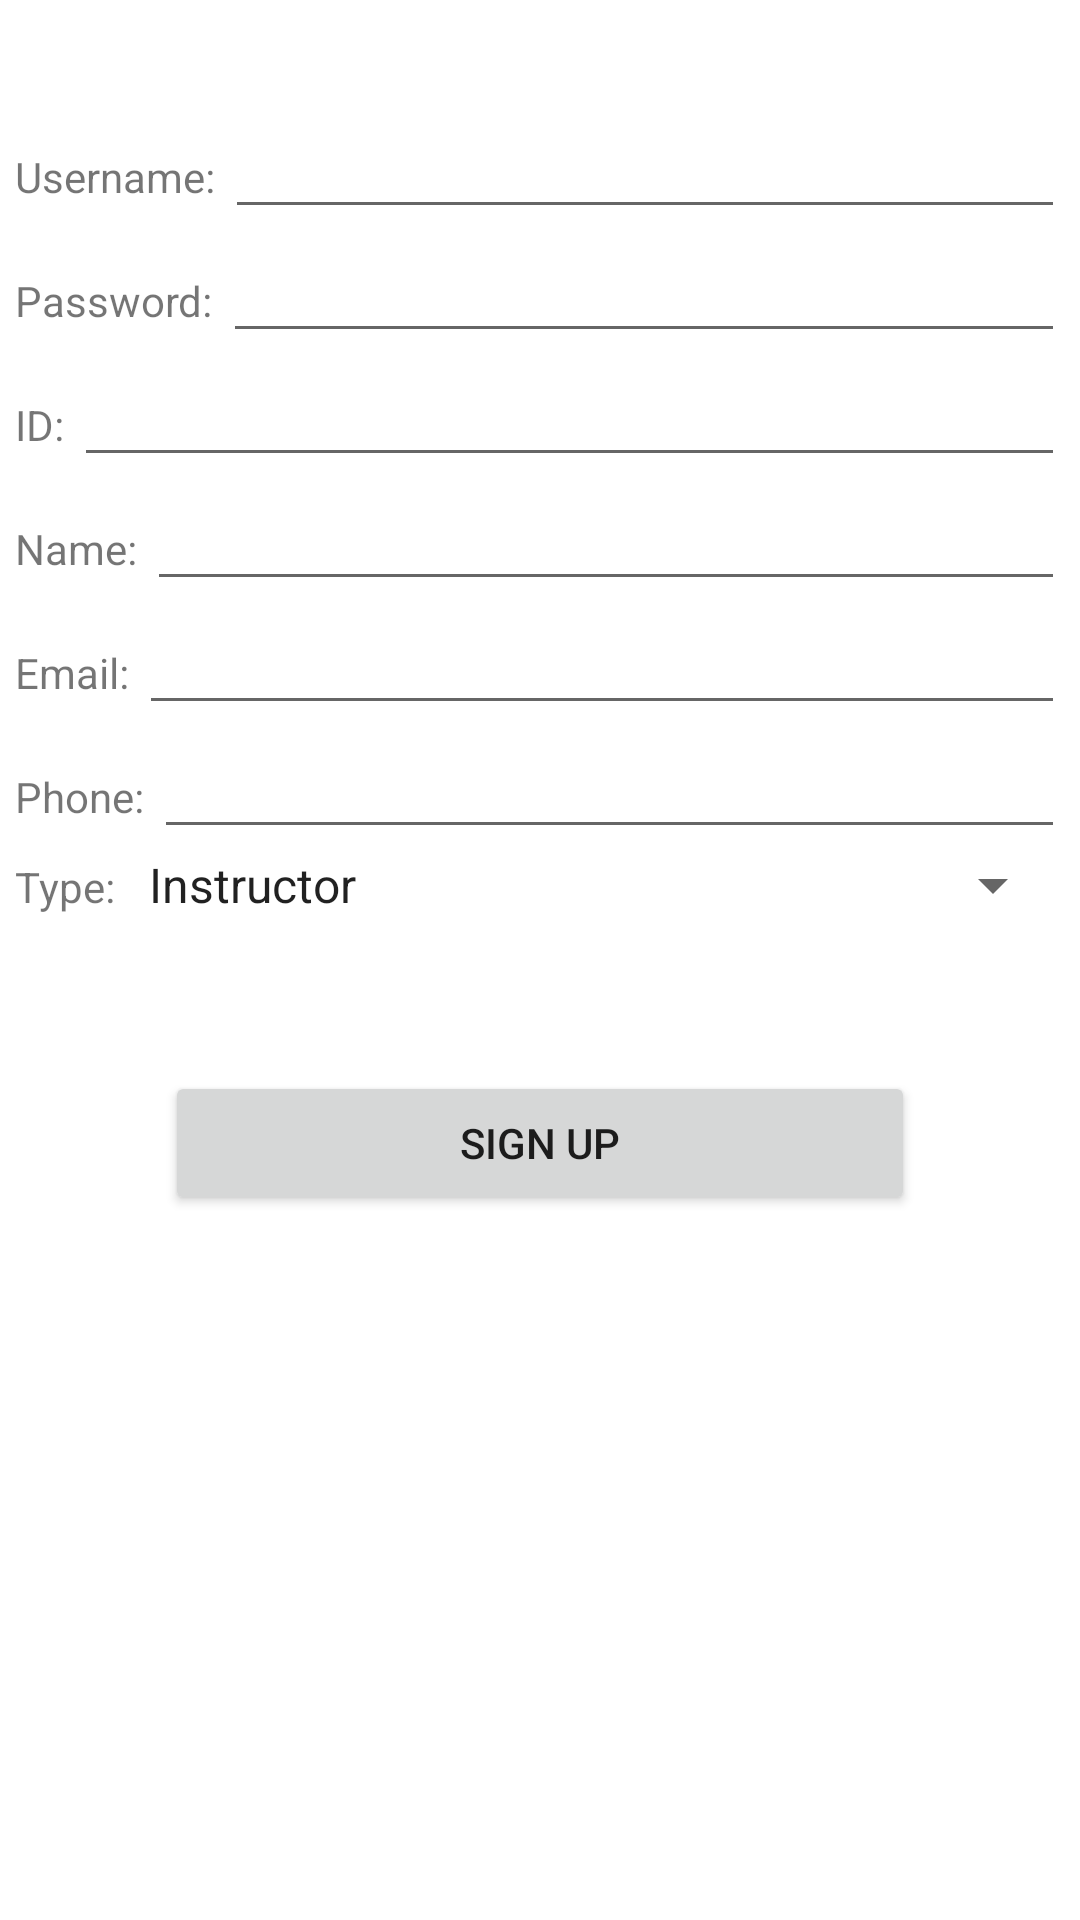

Android layout source for this screen:
<!-- AndroidManifest.xml: application theme Theme.StudentCourseBooking -->
<!-- res/layout/activity_sign_up.xml -->
<?xml version="1.0" encoding="utf-8"?>
<RelativeLayout xmlns:android="http://schemas.android.com/apk/res/android"
    xmlns:app="http://schemas.android.com/apk/res-auto"
    xmlns:tools="http://schemas.android.com/tools"
    android:layout_width="match_parent"
    android:layout_height="match_parent"
    android:padding="5dp"
    tools:context=".MainActivity">

    <LinearLayout
        android:orientation="vertical"
        android:layout_width="match_parent"
        android:layout_height="wrap_content">

        <LinearLayout
            android:layout_marginTop="30dp"
            android:layout_width="match_parent"
            android:layout_height="wrap_content">

            <TextView
                android:text="Username: "
                android:layout_width="wrap_content"
                android:layout_height="wrap_content"/>
            <EditText
                android:id="@+id/etUsername"
                android:layout_width="0dp"
                android:layout_weight="1"
                android:layout_height="wrap_content"/>
        </LinearLayout>

        <LinearLayout
            android:layout_width="match_parent"
            android:layout_height="wrap_content">

            <TextView
                android:text="Password: "
                android:layout_width="wrap_content"
                android:layout_height="wrap_content"/>
            <EditText
                android:id="@+id/etPassword"
                android:layout_width="0dp"
                android:layout_weight="1"
                android:layout_height="wrap_content"/>
        </LinearLayout>

        <LinearLayout
            android:layout_width="match_parent"
            android:layout_height="wrap_content">

            <TextView
                android:text="ID: "
                android:layout_width="wrap_content"
                android:layout_height="wrap_content"/>
            <EditText
                android:id="@+id/etId"
                android:layout_width="0dp"
                android:layout_weight="1"
                android:layout_height="wrap_content"/>
        </LinearLayout>

        <LinearLayout
            android:layout_width="match_parent"
            android:layout_height="wrap_content">

            <TextView
                android:text="Name: "
                android:layout_width="wrap_content"
                android:layout_height="wrap_content"/>
            <EditText
                android:id="@+id/etName"
                android:layout_width="0dp"
                android:layout_weight="1"
                android:layout_height="wrap_content"/>
        </LinearLayout>

        <LinearLayout
            android:layout_width="match_parent"
            android:layout_height="wrap_content">

            <TextView
                android:text="Email: "
                android:layout_width="wrap_content"
                android:layout_height="wrap_content"/>
            <EditText
                android:id="@+id/etEmail"
                android:layout_width="0dp"
                android:layout_weight="1"
                android:layout_height="wrap_content"/>
        </LinearLayout>

        <LinearLayout
            android:layout_width="match_parent"
            android:layout_height="wrap_content">

            <TextView
                android:text="Phone: "
                android:layout_width="wrap_content"
                android:layout_height="wrap_content"/>
            <EditText
                android:id="@+id/etPhone"
                android:layout_width="0dp"
                android:layout_weight="1"
                android:layout_height="wrap_content"/>
        </LinearLayout>

        <LinearLayout
            android:layout_width="match_parent"
            android:layout_height="wrap_content">

            <TextView
                android:text="Type: "
                android:layout_width="wrap_content"
                android:layout_height="wrap_content"/>
            <Spinner
                android:id="@+id/spType"
                android:entries="@array/types"
                android:layout_width="0dp"
                android:layout_weight="1"
                android:layout_height="wrap_content"/>
        </LinearLayout>

        <Button
            android:id="@+id/btnSignUp"
            android:text="Sign Up"
            android:layout_margin="50dp"
            android:layout_width="match_parent"
            android:layout_height="wrap_content"/>
    </LinearLayout>

</RelativeLayout>
<!-- resources referenced by this layout -->
<resources>
  <string-array name="types">
          <item>Instructor</item>
          <item>Student</item>
      </string-array>
  <style name="Theme.StudentCourseBooking" parent="Theme.MaterialComponents.DayNight.DarkActionBar">
          
          <item name="colorPrimary">@color/purple_500</item>
          <item name="colorPrimaryVariant">@color/purple_700</item>
          <item name="colorOnPrimary">@color/white</item>
          
          <item name="colorSecondary">@color/teal_200</item>
          <item name="colorSecondaryVariant">@color/teal_700</item>
          <item name="colorOnSecondary">@color/black</item>
          
          <item name="android:statusBarColor" tools:targetApi="l">?attr/colorPrimaryVariant</item>
          
      </style>
  <!-- not gathered from this repository: default colours our renderer supplied (Android Studio template values) -->
  <color name="purple_500">#FF6200EE</color>
  <color name="purple_700">#FF3700B3</color>
  <color name="teal_200">#FF03DAC5</color>
  <color name="teal_700">#FF018786</color>
  <color name="black">#FF000000</color>
  <color name="white">#FFFFFFFF</color>
</resources>
